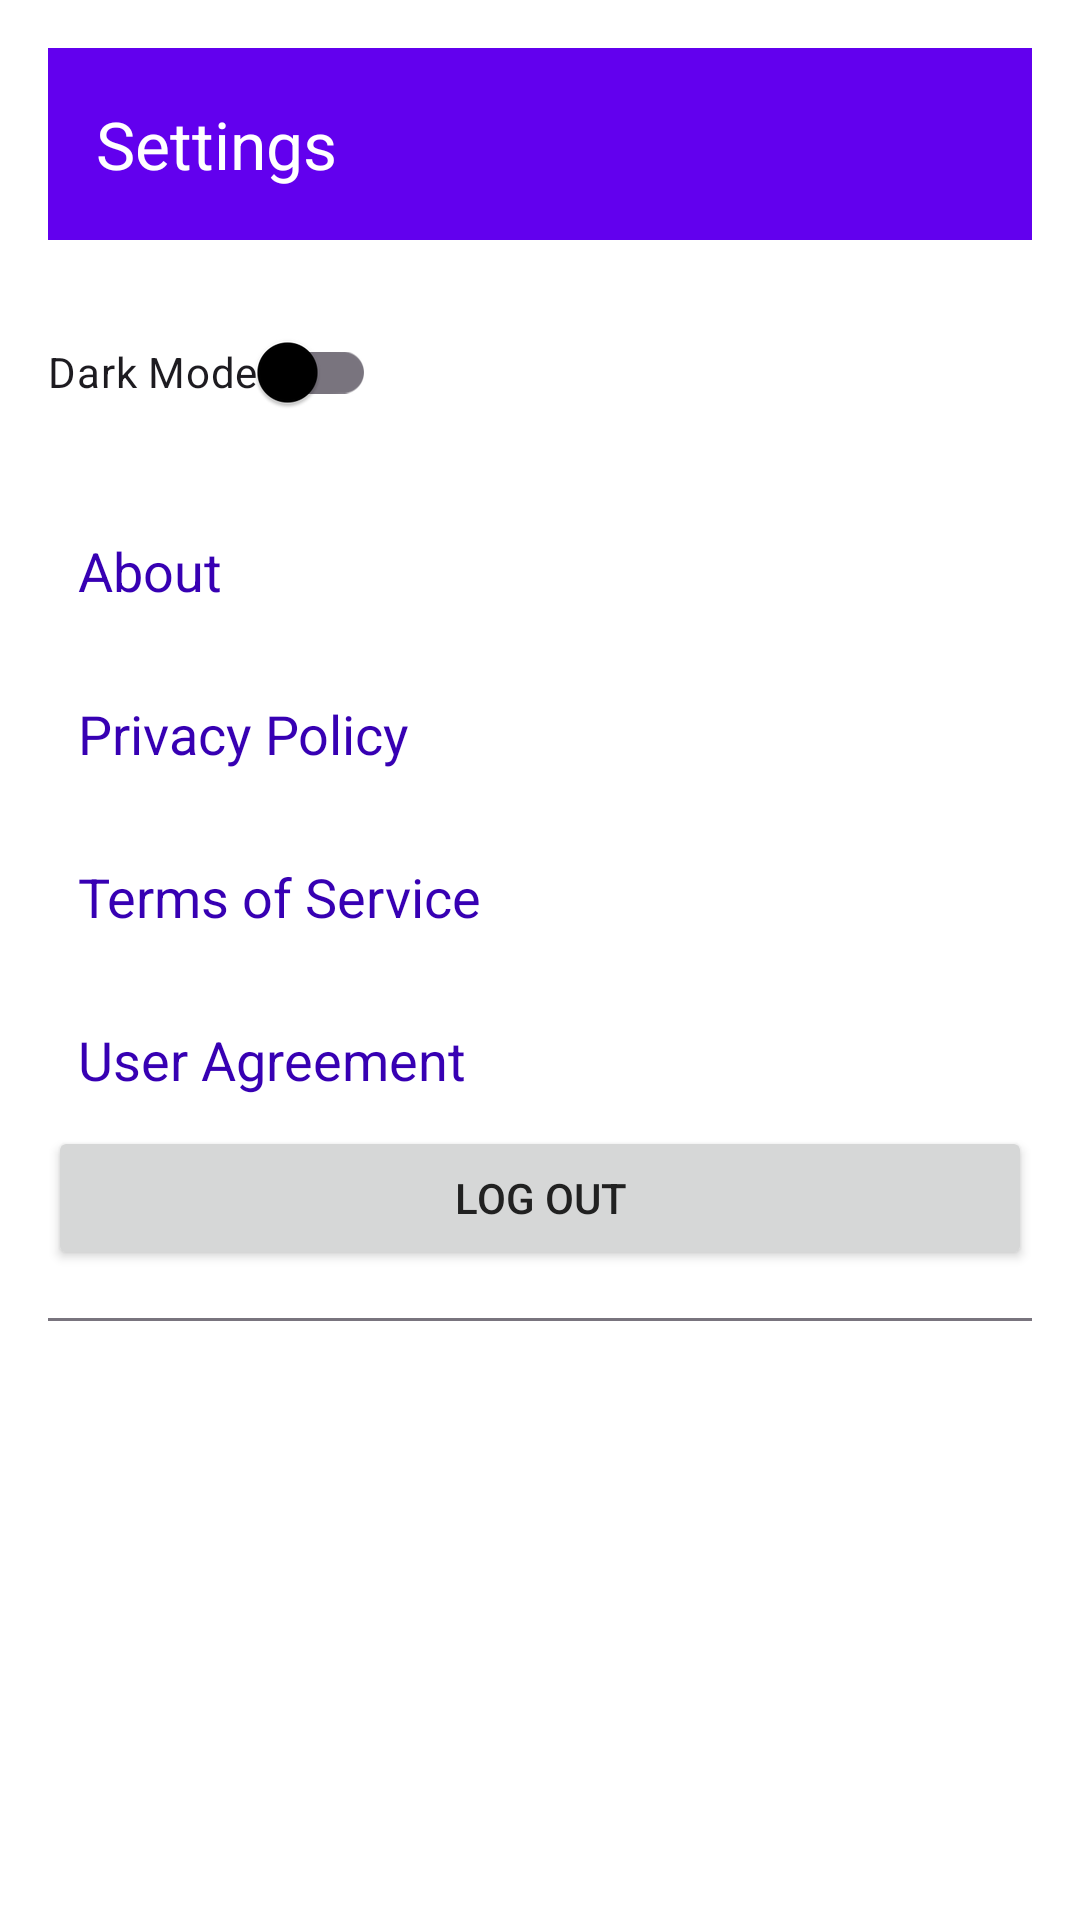

Android layout source for this screen:
<!-- AndroidManifest.xml: activity theme Theme.EasyInventory -->
<!-- res/layout/activity_settings.xml -->
<?xml version="1.0" encoding="utf-8"?>
<LinearLayout xmlns:android="http://schemas.android.com/apk/res/android"
    android:layout_width="match_parent"
    android:layout_height="match_parent"
    xmlns:app="http://schemas.android.com/apk/res-auto"
    android:padding="16dp"
    android:orientation="vertical">

    <com.google.android.material.appbar.MaterialToolbar
        android:id="@+id/toolbarSettings"
        android:layout_width="match_parent"
        android:layout_height="?attr/actionBarSize"
        android:background="?attr/colorPrimary"
        android:theme="@style/ThemeOverlay.Material3.Dark.ActionBar"
        app:popupTheme="@style/ThemeOverlay.Material3.Light"
        app:title="@string/title_settings"
        app:navigationIcon="@drawable/ic_back_arrow"/>


    
    <androidx.appcompat.widget.SwitchCompat
        android:id="@+id/switchTheme"
        android:layout_width="wrap_content"
        android:layout_height="wrap_content"
        android:text="Dark Mode"
        android:layout_marginTop="20dp" />

    
    <TextView
        android:id="@+id/tvAbout"
        android:layout_width="wrap_content"
        android:layout_height="wrap_content"
        android:layout_marginTop="20dp"
        android:text="About"
        android:textColor="@color/purple_500"
        android:textSize="18sp"
        android:padding="10dp" />

    
    <TextView
        android:id="@+id/tvPrivacyPolicy"
        android:layout_width="wrap_content"
        android:layout_height="wrap_content"
        android:layout_marginTop="10dp"
        android:text="Privacy Policy"
        android:textColor="@color/purple_500"
        android:textSize="18sp"
        android:padding="10dp" />

    
    <TextView
        android:id="@+id/tvTermsOfService"
        android:layout_width="wrap_content"
        android:layout_height="wrap_content"
        android:layout_marginTop="10dp"
        android:text="Terms of Service"
        android:textColor="@color/purple_500"
        android:textSize="18sp"
        android:padding="10dp" />

    
    <TextView
        android:id="@+id/tvUserAgreement"
        android:layout_width="wrap_content"
        android:layout_height="wrap_content"
        android:layout_marginTop="10dp"
        android:text="User Agreement"
        android:textColor="@color/purple_500"
        android:textSize="18sp"
        android:padding="10dp" />

    
    <Button
        android:id="@+id/buttonLogout"
        android:layout_width="match_parent"
        android:layout_height="wrap_content"
        android:text="Log out"
        android:onClick="onClickLogout"/>

    
    <View
        android:layout_width="match_parent"
        android:layout_height="1dp"
        android:background="?attr/colorOutline"
        android:layout_marginTop="16dp" />





    <FrameLayout
        android:id="@+id/settingsContainer"
        android:layout_width="match_parent"
        android:layout_height="match_parent"
        android:layout_marginTop="?attr/actionBarSize" />


</LinearLayout>
<!-- resources referenced by this layout -->
<resources>
  <color name="purple_500">#3700B3</color>
  <string name="title_settings">Settings</string>
  <style name="Theme.EasyInventory" parent="Theme.Material3.DayNight.NoActionBar">
              
              <item name="colorPrimary">@color/colorPrimary</item>
              <item name="colorPrimaryVariant">@color/colorPrimaryVariant</item>
              <item name="colorOnPrimary">@color/colorOnPrimary</item>
  
              
              <item name="android:colorBackground">@color/background_light</item>
  
              
              <item name="colorSurface">@color/surface</item>
              <item name="colorOnSurface">@color/onSurface</item>
              <item name="android:textColor">@color/textPrimary</item>
          </style>
  <color name="colorPrimary">#6200EE</color>
  <color name="colorPrimaryVariant">#3700B3</color>
  <color name="colorOnPrimary">#FFFFFF</color>
  <color name="background_light">#FFFFFF</color>
  <color name="surface">#FFFFFF</color>
  <color name="onSurface">#000000</color>
  <color name="textPrimary">#212121</color>
</resources>
